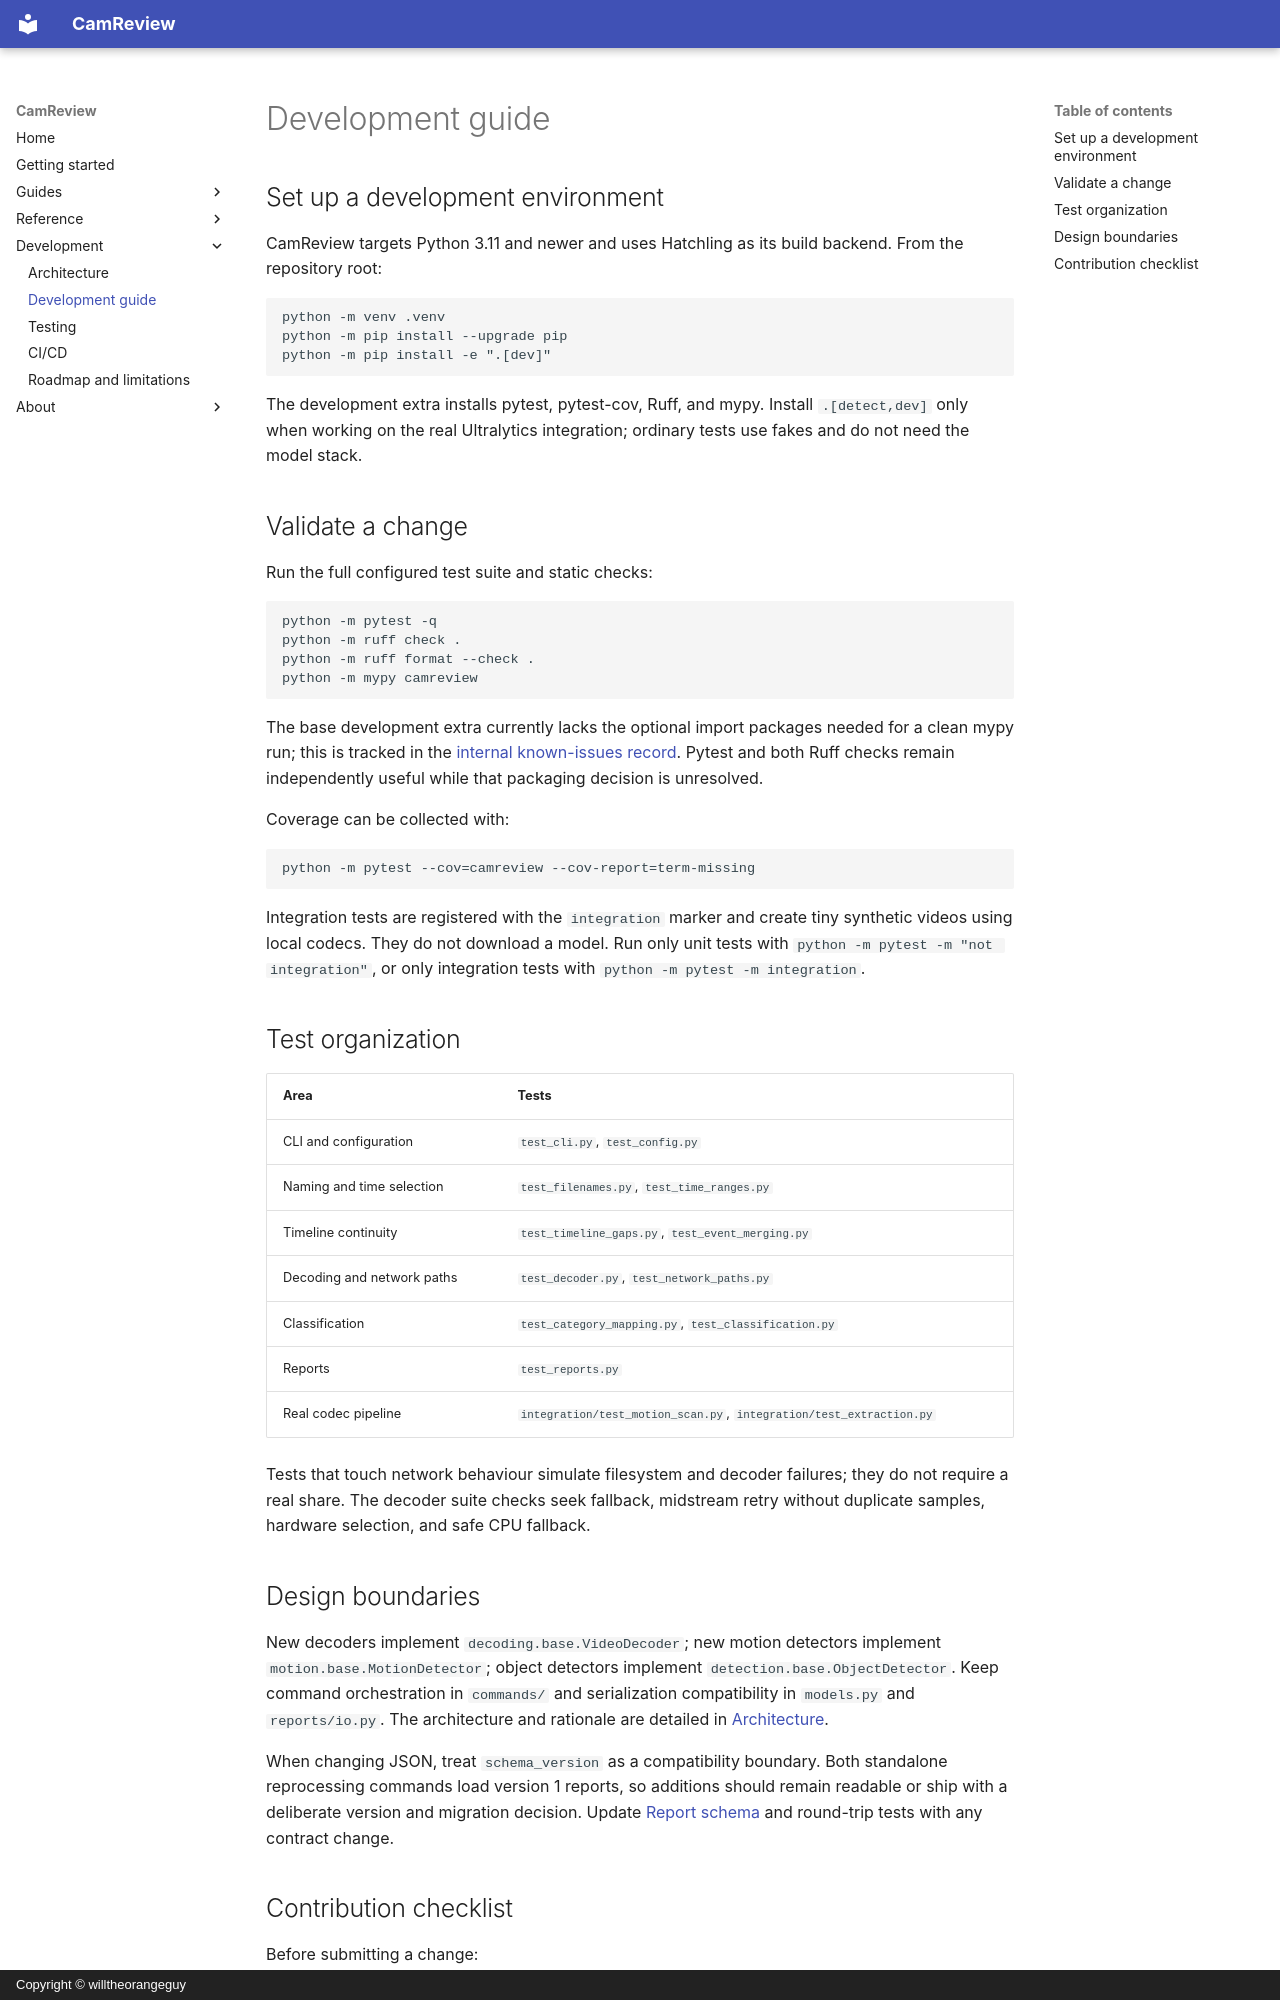

repository: willtheorangeguy/camera-review · page: development/index.html · generator: mkdocs · copyright: Copyright © willtheorangeguy

# Development guide

## Set up a development environment

CamReview targets Python 3.11 and newer and uses Hatchling as its build backend. From the
repository root:

```bash
python -m venv .venv
python -m pip install --upgrade pip
python -m pip install -e ".[dev]"
```

The development extra installs pytest, pytest-cov, Ruff, and mypy. Install `.[detect,dev]`
only when working on the real Ultralytics integration; ordinary tests use fakes and do not
need the model stack.

## Validate a change

Run the full configured test suite and static checks:

```bash
python -m pytest -q
python -m ruff check .
python -m ruff format --check .
python -m mypy camreview
```

The base development extra currently lacks the optional import packages needed for a clean
mypy run; this is tracked in the
[internal known-issues record](https://github.com/willtheorangeguy/camera-review/blob/HEAD/docs/internal/known-issues.md).
Pytest and both Ruff checks remain independently useful while that packaging decision is
unresolved.

Coverage can be collected with:

```bash
python -m pytest --cov=camreview --cov-report=term-missing
```

Integration tests are registered with the `integration` marker and create tiny synthetic
videos using local codecs. They do not download a model. Run only unit tests with
`python -m pytest -m "not integration"`, or only integration tests with
`python -m pytest -m integration`.

## Test organization

| Area | Tests |
| --- | --- |
| CLI and configuration | `test_cli.py`, `test_config.py` |
| Naming and time selection | `test_filenames.py`, `test_time_ranges.py` |
| Timeline continuity | `test_timeline_gaps.py`, `test_event_merging.py` |
| Decoding and network paths | `test_decoder.py`, `test_network_paths.py` |
| Classification | `test_category_mapping.py`, `test_classification.py` |
| Reports | `test_reports.py` |
| Real codec pipeline | `integration/test_motion_scan.py`, `integration/test_extraction.py` |

Tests that touch network behaviour simulate filesystem and decoder failures; they do not
require a real share. The decoder suite checks seek fallback, midstream retry without
duplicate samples, hardware selection, and safe CPU fallback.

## Design boundaries

New decoders implement `decoding.base.VideoDecoder`; new motion detectors implement
`motion.base.MotionDetector`; object detectors implement `detection.base.ObjectDetector`.
Keep command orchestration in `commands/` and serialization compatibility in `models.py` and
`reports/io.py`. The architecture and rationale are detailed in
[Architecture](./architecture.md).

When changing JSON, treat `schema_version` as a compatibility boundary. Both standalone
reprocessing commands load version 1 reports, so additions should remain readable or ship
with a deliberate version and migration decision. Update [Report schema](./schema.md) and
round-trip tests with any contract change.
